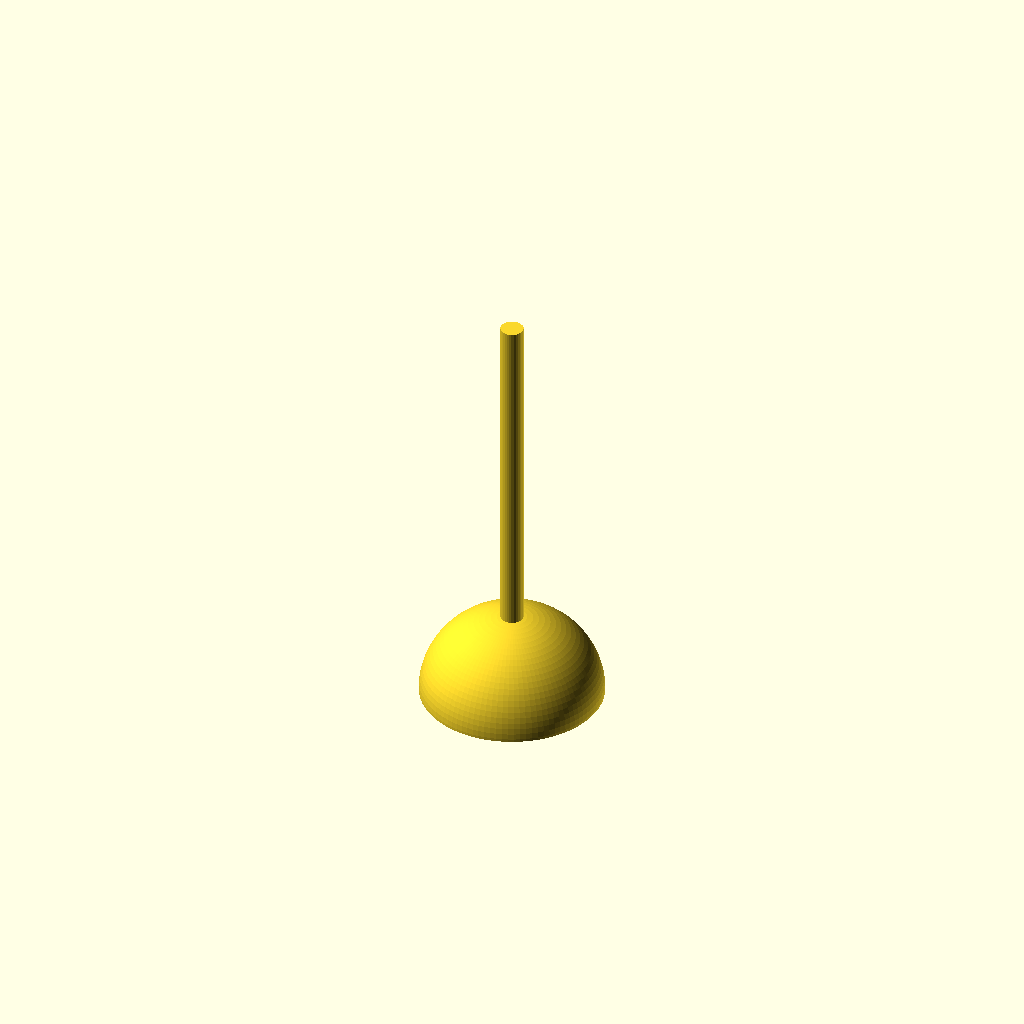
Cell 1 — every parameter at its default value.
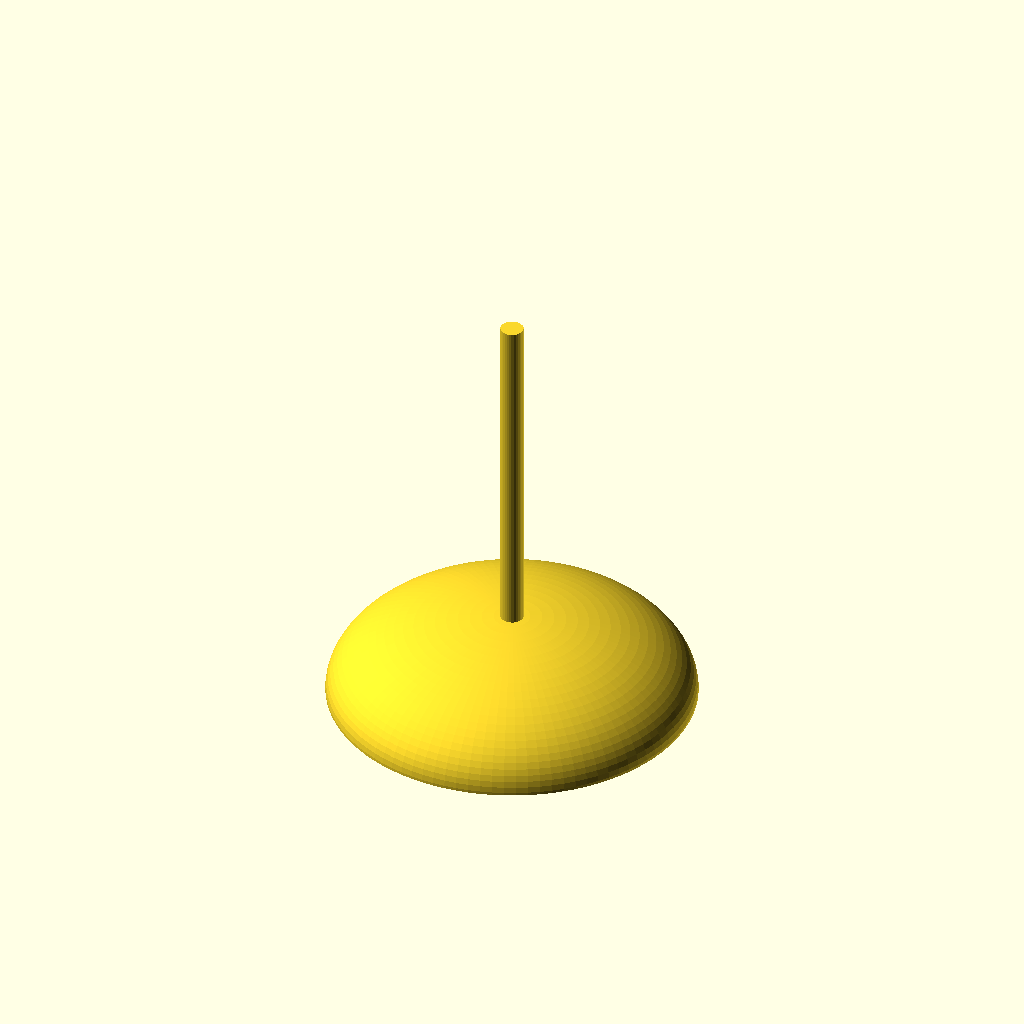
Cell 2 — bowl_dia_in set to 20, the other parameters unchanged.
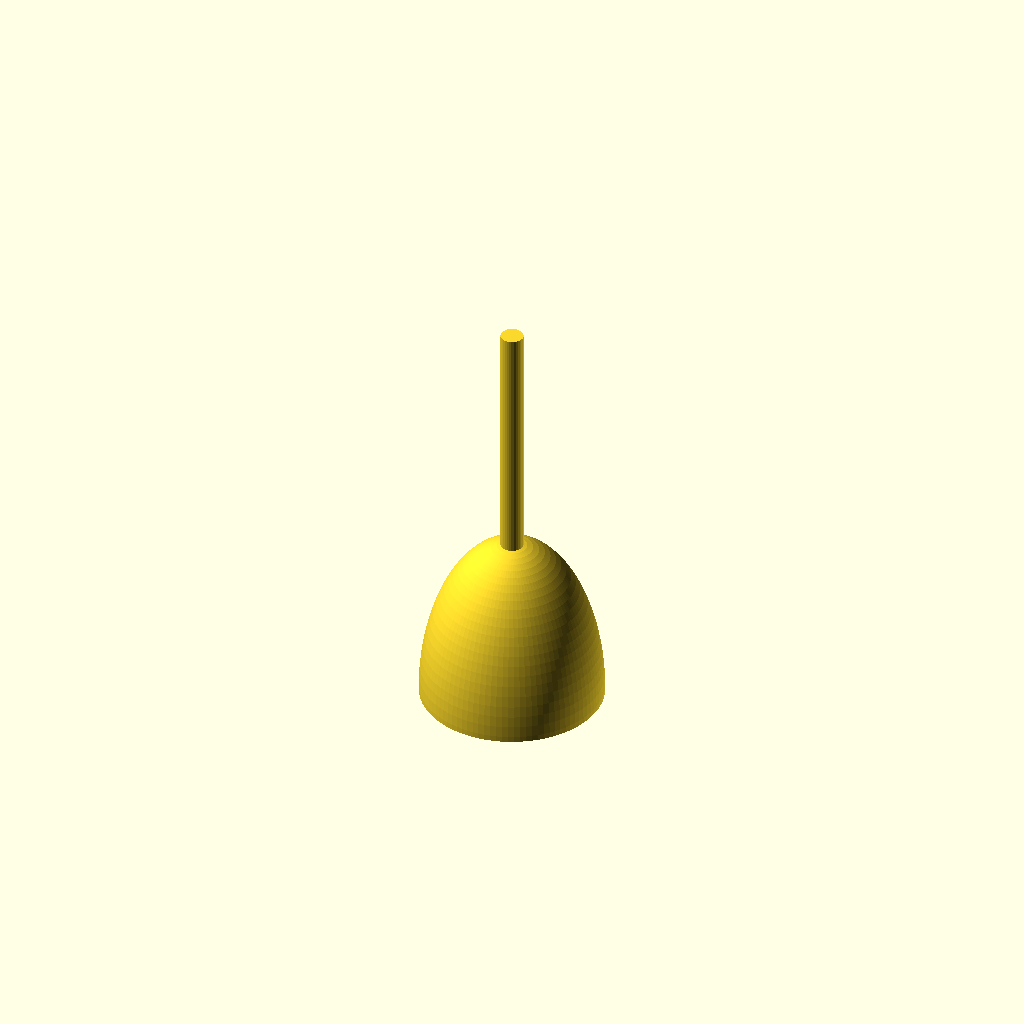
Cell 3 — bowl_depth_in set to 9.5, the other parameters unchanged.
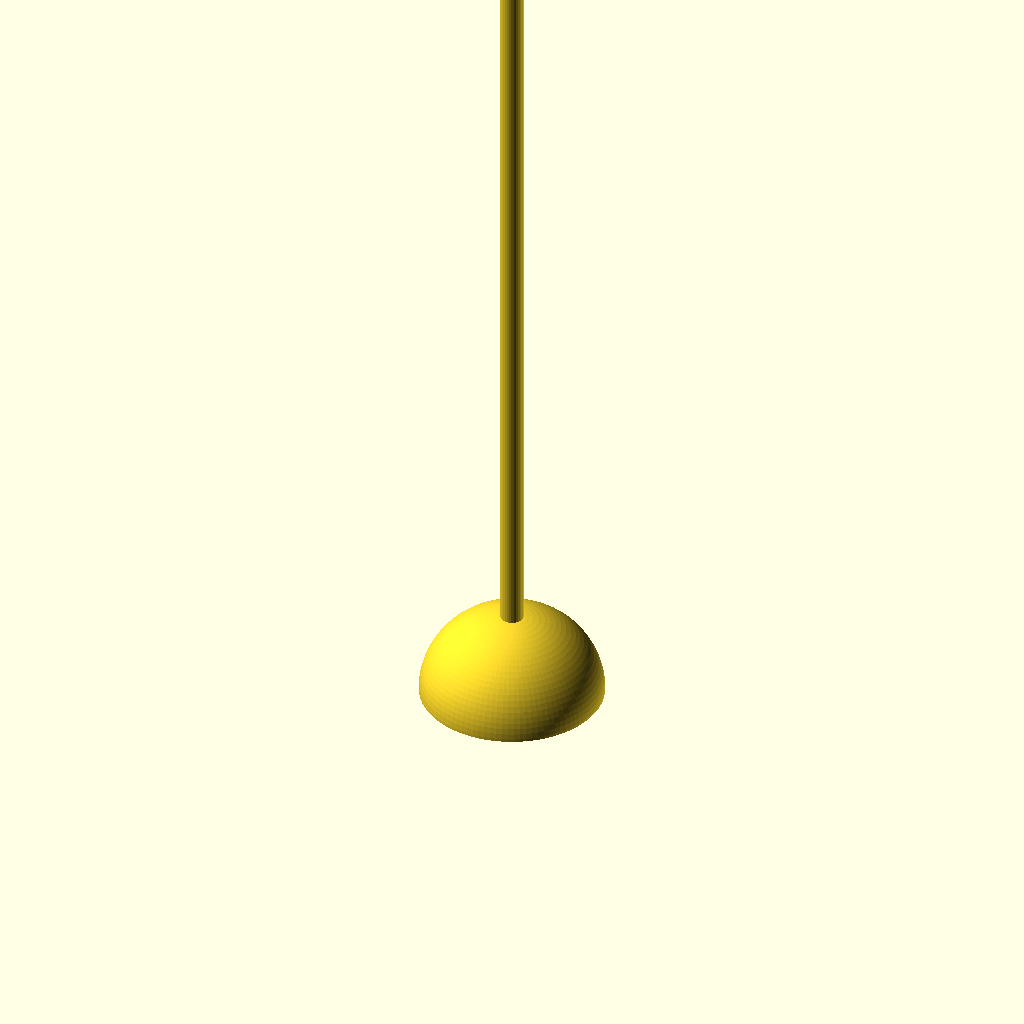
Cell 4: the same model with neck_length_in = 48.
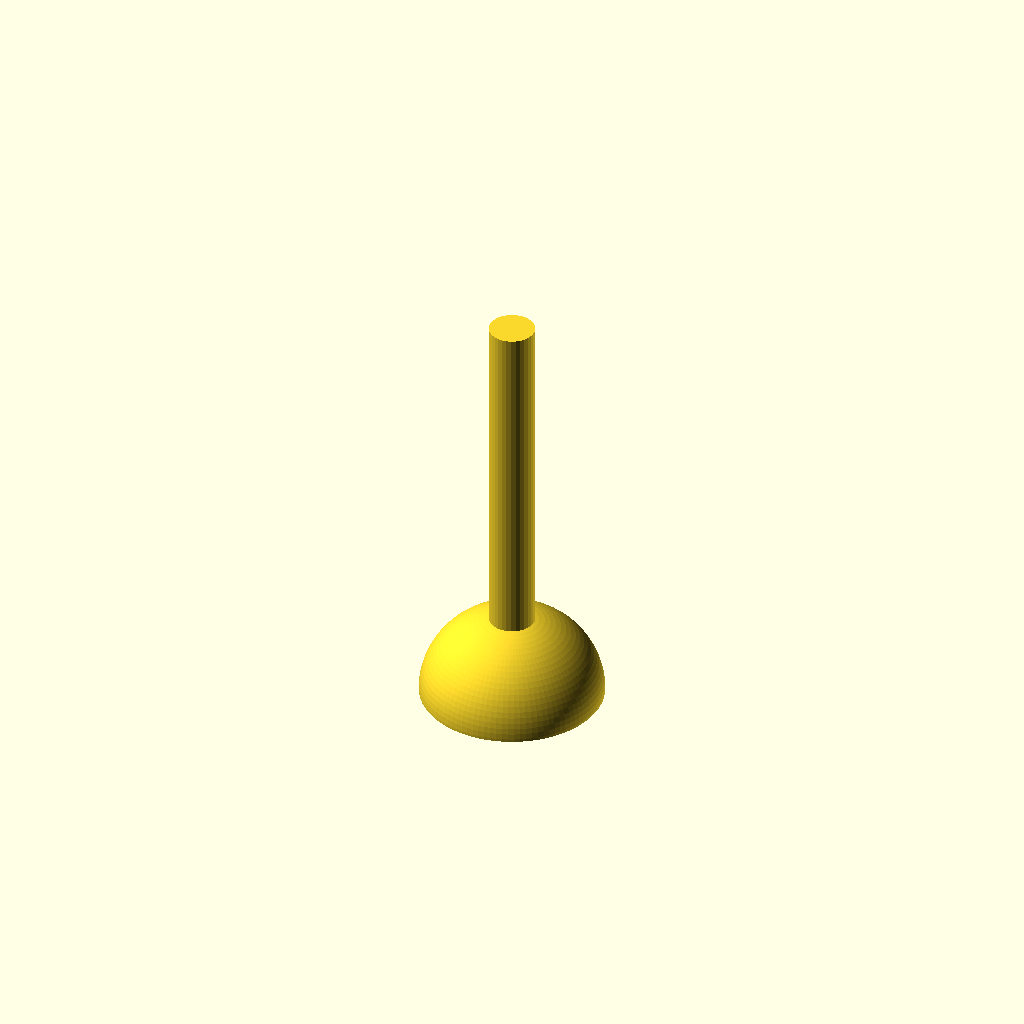
Cell 5: the same model with neck_dia_in = 2.5.
All cells are drawn from one camera (rotation 55°, 0°, 25°, orthographic, colour scheme Cornfield), so only the parameter changes between them.
The OpenSCAD source (cad/ngoni-placeholder.scad):
// Ngoni parametric placeholder geometry.
// NOT fabrication authority. Scaffold for future CAD authoring.
// Dimensions from ngoni-design-table.xlsx (segmented lathe-turned bowl baseline).
// Authority: pending_measurement — do not use for fabrication without
// review against a measured template.

bowl_dia_in         = 10.0;  // small form baseline; large form ~14 in
bowl_depth_in       = 4.75;
neck_length_in      = 24.0;
neck_dia_in         = 1.25;
bridge_height_in    = 0.5;
skin_thickness_in   = 0.04; // goatskin placeholder
string_count        = 6;    // 6-string hunter form; 10-12 modern

module bowl_shell() {
  scale([bowl_dia_in/2, bowl_dia_in/2, bowl_depth_in])
    difference() {
      sphere(1, $fn=96);
      translate([0, 0, 0.10]) scale([0.85, 0.85, 0.85]) sphere(1, $fn=96);
      translate([-2, -2, -2]) cube([4, 4, 2]);
    }
}

module neck() {
  translate([0, 0, -bowl_depth_in * 0.1])
    cylinder(h=neck_length_in, d=neck_dia_in, $fn=32);
}

bowl_shell();
neck();
Customizer parameters (derived from the source; name, type, default, range or options):
bowl_dia_in: number, default 10
bowl_depth_in: number, default 4.75
neck_length_in: number, default 24
neck_dia_in: number, default 1.25
bridge_height_in: number, default 0.5
skin_thickness_in: number, default 0.04
string_count: number, default 6
